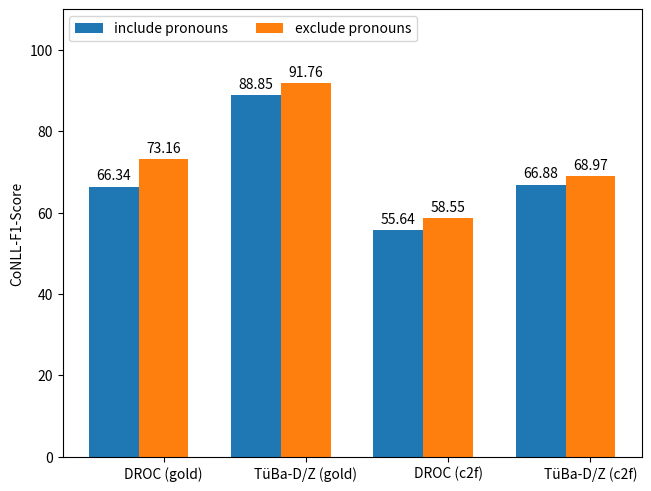

Recreate this plot in Python. (Note: this script raises an exception after producing the figure.)
import matplotlib.pyplot as plt
import numpy as np

plt.rcParams['svg.fonttype'] = 'none'

droc_exclude = 73.16
droc_with = 66.34
news_exclude = 91.76
news_with = 88.85

news_with_c2f = 66.88
droc_with_c2f = 55.64
droc_exclude_c2f = 58.55
news_exclude_c2f = 68.97

experiments = ['DROC (gold)', 'TüBa-D/Z (gold)', 'DROC (c2f)', 'TüBa-D/Z (c2f)']

scores = {
    "include pronouns": [droc_with, news_with, droc_with_c2f, news_with_c2f],
    "exclude pronouns": [droc_exclude, news_exclude, droc_exclude_c2f, news_exclude_c2f]
}

x = np.arange(len(experiments))  # the label locations
width = 0.35  # the width of the bars
multiplier = 0

fig, ax = plt.subplots(layout='constrained')

for attribute, measurement in scores.items():
    offset = width * multiplier
    rects = ax.bar(x + offset, measurement, width, label=attribute)
    ax.bar_label(rects, padding=3)
    multiplier += 1

# Add some text for labels, title and custom x-axis tick labels, etc.
ax.set_ylabel('CoNLL-F1-Score')
ax.set_xticks(x + width, experiments)
ax.legend(loc='upper left', ncols=3)
ax.set_ylim(0, 110)

plt.savefig("../graphics/excluding_pronouns.svg", bbox_inches="tight")
plt.show()

